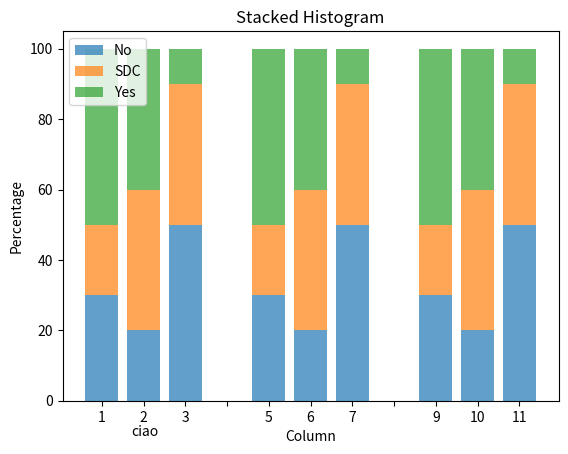

Python code for this plot: (Note: this script raises an exception after producing the figure.)
import os
import numpy as np
import matplotlib.pyplot as plt

def plot_stacked_histogram(data):
    categories = ['No', 'SDC', 'Yes']
    num_categories = len(categories)
    
    # Transpose the data to have each column representing a category
    data_transposed = np.array(data).T
    bottom = np.zeros(len(data))
    
    # Grouping the data into three sets for each category
    group_data = [data_transposed[i:i+3] for i in range(0, len(data_transposed), 3)]
    
    for i, group in enumerate(group_data):
        for j, cat_data in enumerate(group):
            plt.bar(range(len(data)), cat_data, bottom=bottom, label=categories[j] if i == 0 else "", alpha=0.7)
            bottom += cat_data
        bottom += 0.05  # Adding space between groups
    
    plt.xlabel('Column')
    plt.ylabel('Percentage')
    plt.title('Stacked Histogram')
    plt.legend()
    plt.xticks(range(len(data)), labels=[i if i%4!=0 else '' for i in range(1,len(data)+1)])
    plt.text(0.7, -10, 'ciao')
    plt.savefig(os.path.join(os.path.dirname(__file__), 'stacked_histogram.png'))
    plt.show()

# Example data: Each column represents a category, and each row represents a column
data = [
    [30, 20, 50],  # A
    [20, 40, 40],  # B
    [50, 40, 10],  # C
    [0,0,0],
    [30, 20, 50],  # A
    [20, 40, 40],  # B
    [50, 40, 10],  # C
    [0,0,0],
    [30, 20, 50],  # A
    [20, 40, 40],  # B
    [50, 40, 10]   # C
]

plot_stacked_histogram(data)
